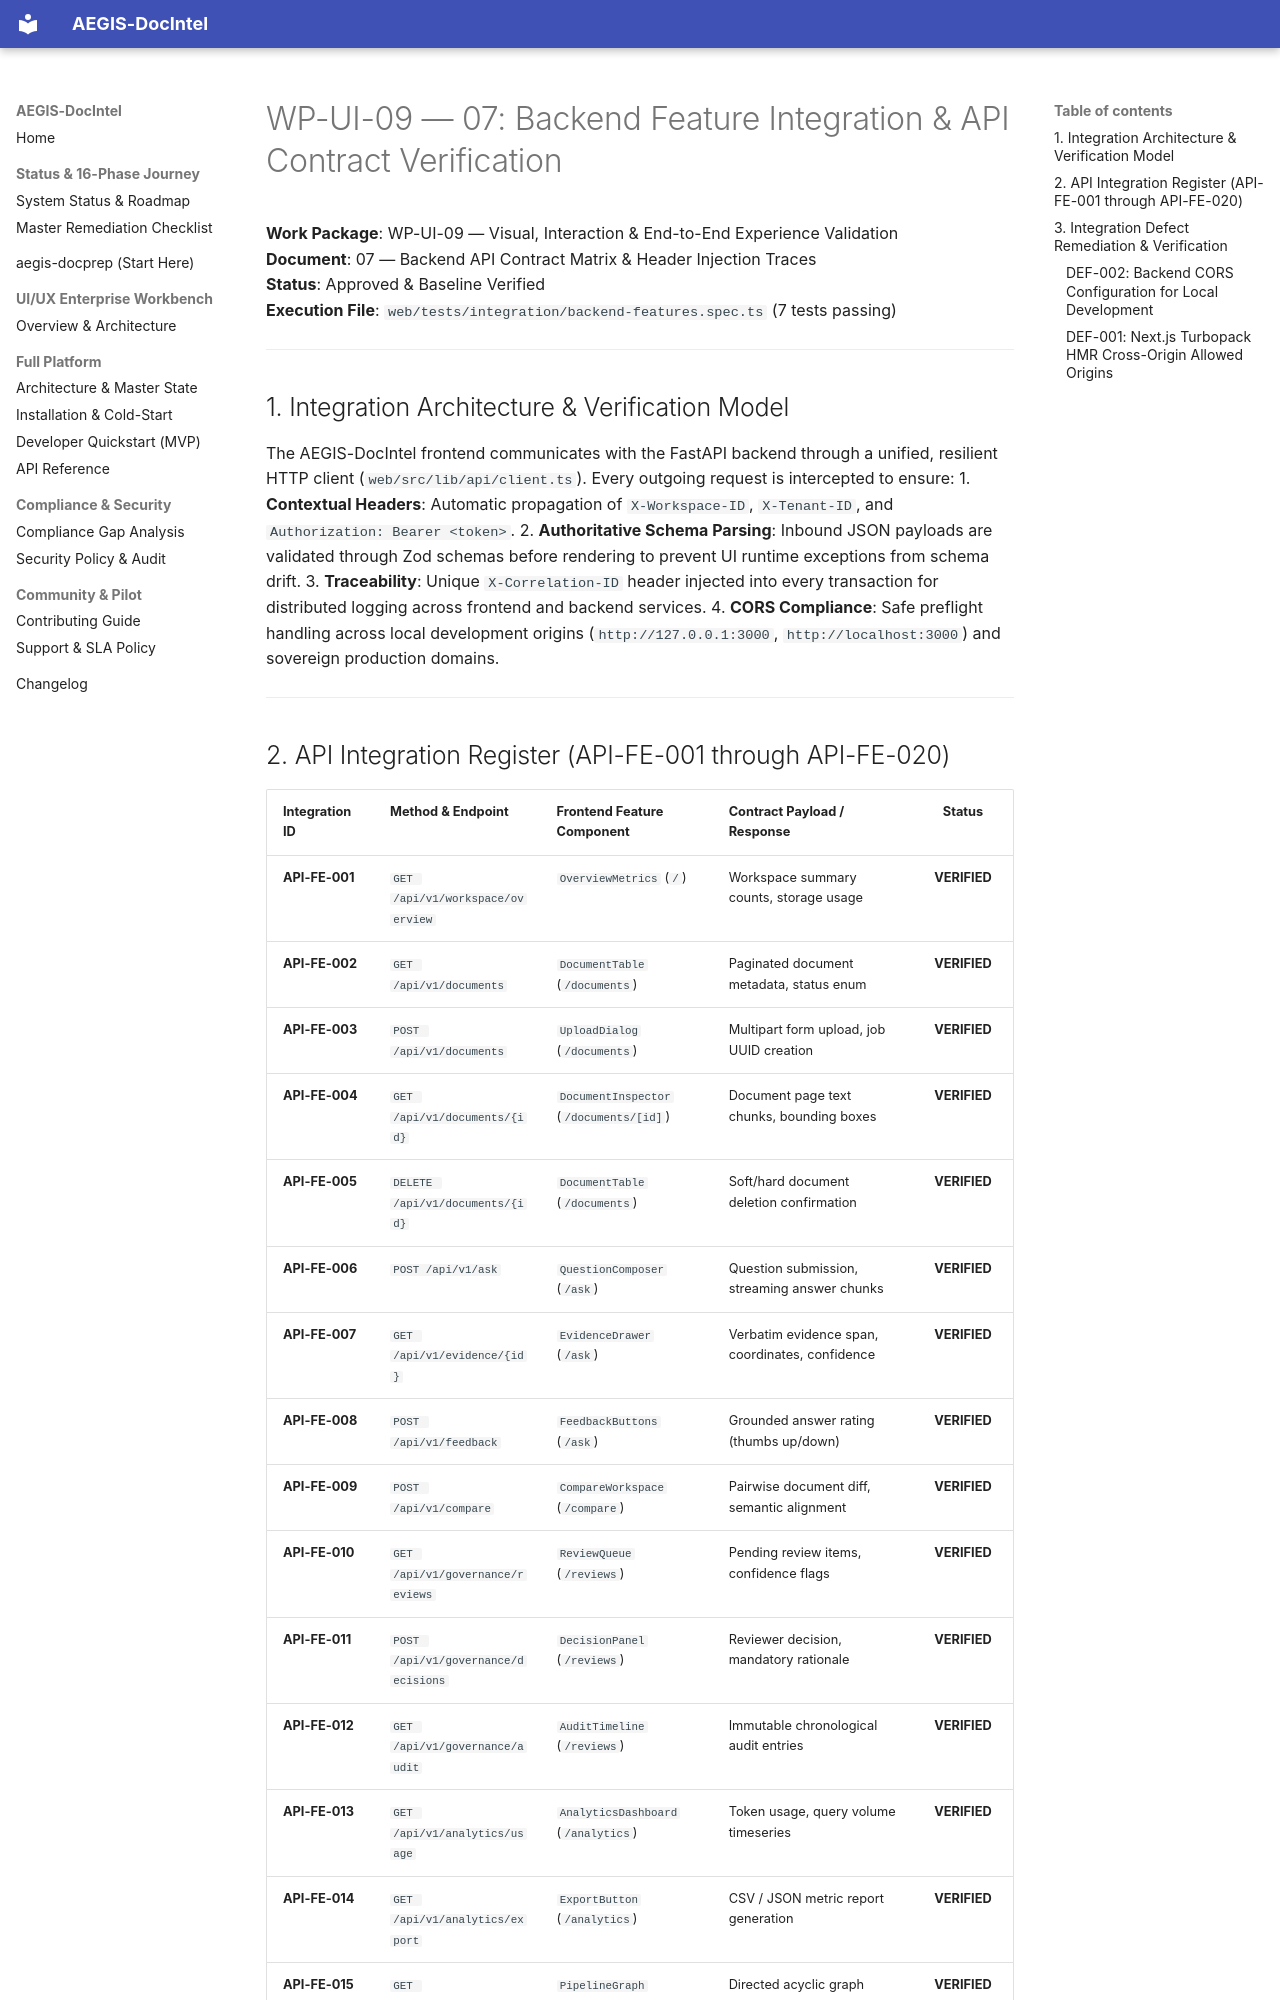

repository: SahilKhutey/AEGIS-DocIntel · page: ui-ux/wp-ui-09-visual-experience-validation/07-backend-feature-integration/index.html · generator: mkdocs

# WP-UI-09 — 07: Backend Feature Integration & API Contract Verification

**Work Package**: WP-UI-09 — Visual, Interaction & End-to-End Experience Validation  
**Document**: 07 — Backend API Contract Matrix & Header Injection Traces  
**Status**: Approved & Baseline Verified  
**Execution File**: `web/tests/integration/backend-features.spec.ts` (7 tests passing)  

---

## 1. Integration Architecture & Verification Model

The AEGIS-DocIntel frontend communicates with the FastAPI backend through a unified, resilient HTTP client (`web/src/lib/api/client.ts`). Every outgoing request is intercepted to ensure:
1. **Contextual Headers**: Automatic propagation of `X-Workspace-ID`, `X-Tenant-ID`, and `Authorization: Bearer <token>`.
2. **Authoritative Schema Parsing**: Inbound JSON payloads are validated through Zod schemas before rendering to prevent UI runtime exceptions from schema drift.
3. **Traceability**: Unique `X-Correlation-ID` header injected into every transaction for distributed logging across frontend and backend services.
4. **CORS Compliance**: Safe preflight handling across local development origins (`http://127.0.0.1:3000`, `http://localhost:3000`) and sovereign production domains.

---
